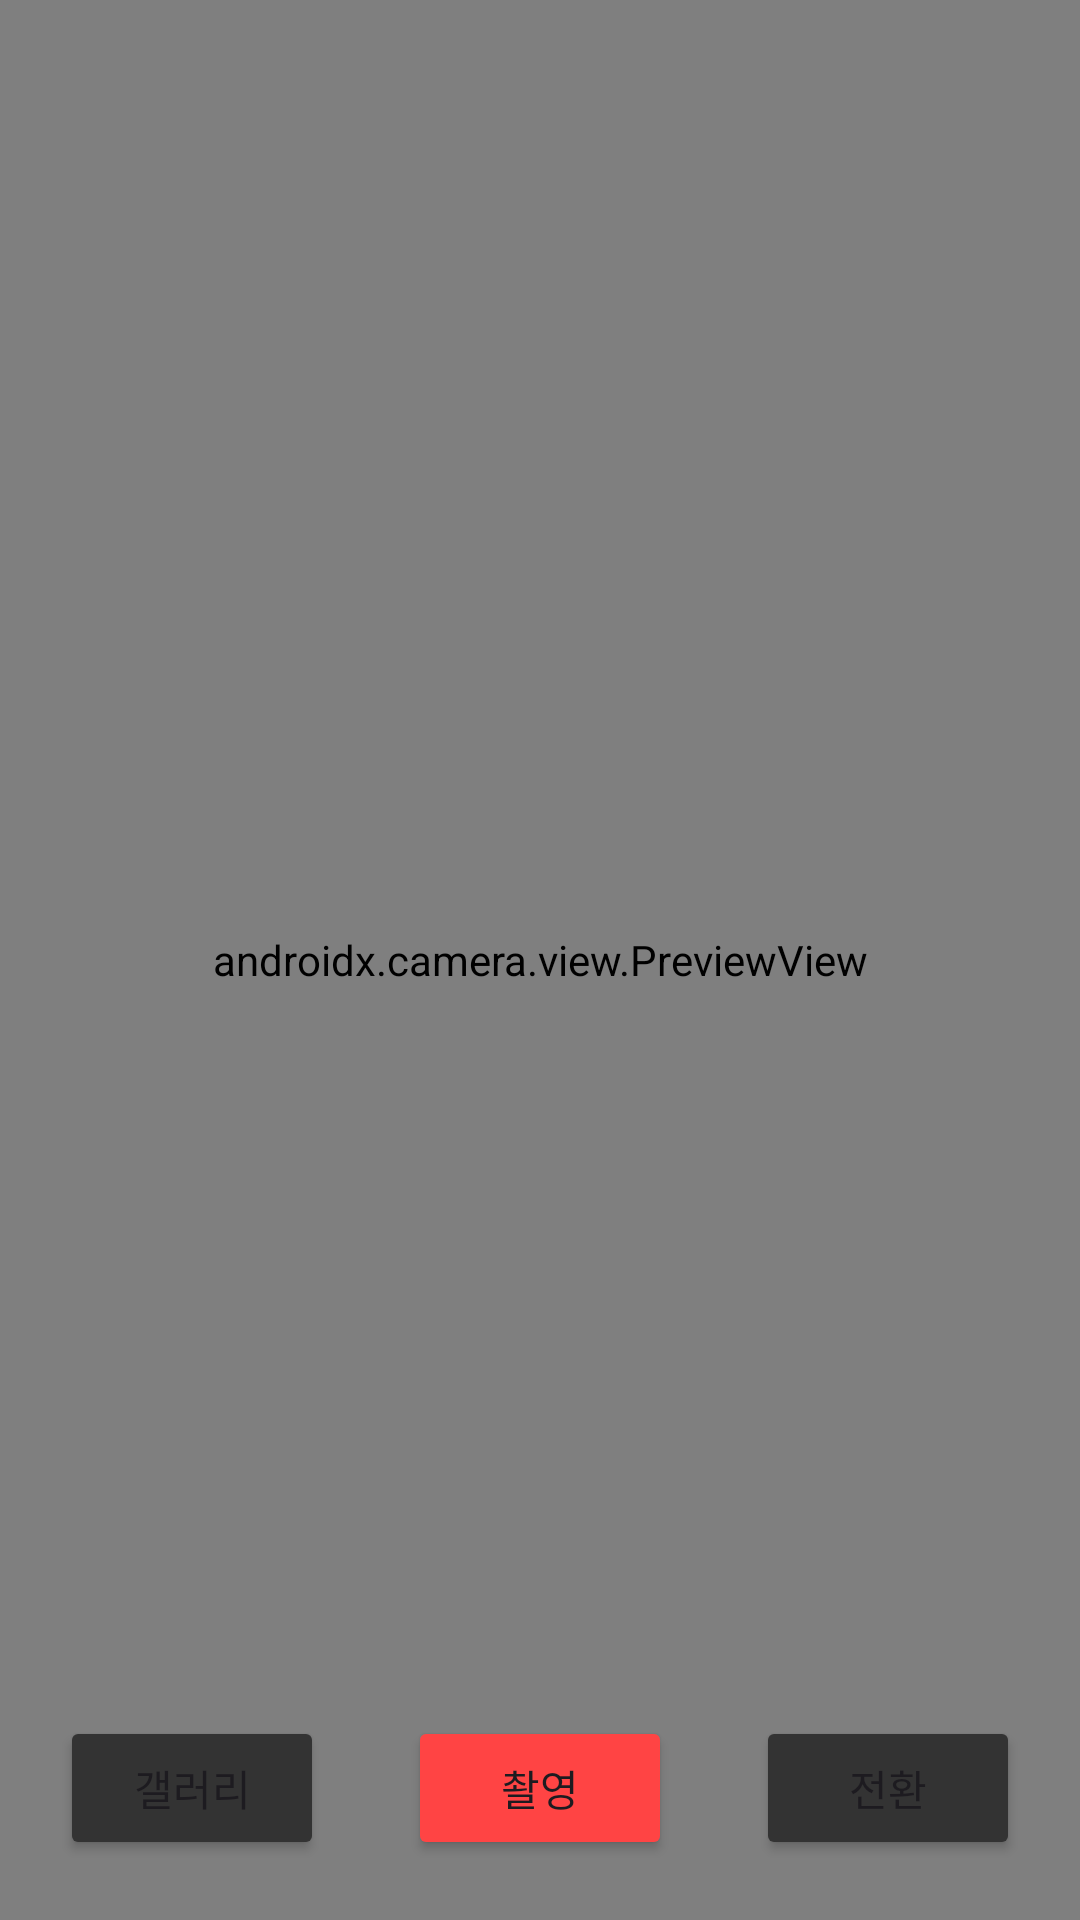

The Android layout XML behind this screen, and the referenced resources:
<!-- AndroidManifest.xml: application theme Theme.APProject -->
<!-- res/layout/fragment_camera.xml -->
<?xml version="1.0" encoding="utf-8"?>
<FrameLayout xmlns:android="http://schemas.android.com/apk/res/android"
    xmlns:tools="http://schemas.android.com/tools"
    android:layout_width="match_parent"
    android:layout_height="match_parent"
    android:background="#4B4B4B"
    tools:context=".camera">

    
    <androidx.camera.view.PreviewView
        android:id="@+id/prv_cameraView"
        android:layout_width="match_parent"
        android:layout_height="match_parent"></androidx.camera.view.PreviewView>

    <ImageView
        android:id="@+id/imgv_capturedPhoto"
        android:layout_width="match_parent"
        android:layout_height="match_parent"
        android:scaleType="fitCenter"
        android:visibility="gone"></ImageView>

    <Button
        android:id="@+id/btn_showGallery"
        android:layout_width="wrap_content"
        android:layout_height="wrap_content"
        android:text="갤러리"
        android:layout_gravity="bottom|left"
        android:layout_margin="20dp"
        android:backgroundTint="#333333"></Button>
    <Button
        android:id="@+id/btn_cameraCapture"
        android:layout_width="wrap_content"
        android:layout_height="wrap_content"
        android:layout_gravity="bottom|center_horizontal"
        android:layout_margin="20dp"
        android:backgroundTint="@android:color/holo_red_light"
        android:text="촬영"></Button>

    <Button
        android:id="@+id/btn_changeCamera"
        android:layout_width="wrap_content"
        android:layout_height="wrap_content"
        android:layout_gravity="right|bottom"
        android:layout_margin="20dp"
        android:backgroundTint="#333333"
        android:text="전환"></Button>

    <Button
        android:id="@+id/btn_savePhoto"
        android:layout_width="wrap_content"
        android:layout_height="wrap_content"
        android:layout_gravity="right|bottom"
        android:layout_margin="20dp"
        android:backgroundTint="#333333"
        android:text="저장"
        android:visibility="gone"></Button>
</FrameLayout>
<!-- resources referenced by this layout -->
<resources>
  <style name="Theme.APProject" parent="Base.Theme.APProject" />
  <style name="Base.Theme.APProject" parent="Theme.Material3.DayNight.NoActionBar">
          
          
      </style>
</resources>
